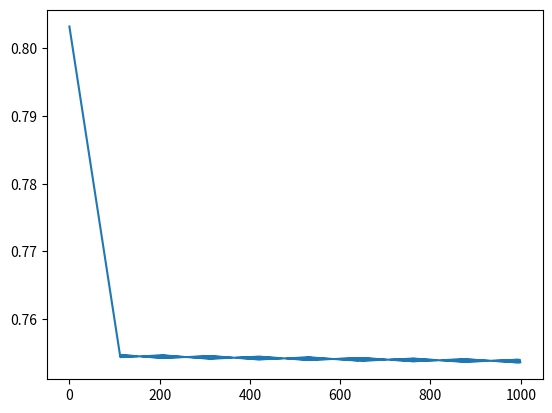

Reproduce this figure in Python.
import matplotlib.pyplot as plt
import numpy as np

X = np.array([#todo add more for better prediction
    [2021, 112_000], # CAR1
    [2012, 141_000], # CAR2
    [2006, 243_000], # CAR3
    [2012, 225_000], # CAR3
    [2020, 185_000]  # CAR3
]) # + 2000 (5x2)

Y = np.array([#prices
    [42_500], # dot product is 2d operation
    [18_900],
    [7350],
    [13_899],
    [29_490]
]) # * 1000 (5x1)

#change this to some transformation matrix
W_1 = np.array([
    [0,0,0,0],
    [0,0,0,0]
])#(2,4)
W_1 = np.random.randn(2,4)

# W dont have add dim as they are exact the same for every car
# y' = W_1 @ X[0] +b_1 # (2x4)@(5x2 ,1 (additional dimension)) + (4,) -> (5,4) # 5 cars projection to 4 dimensions
b_1 = np.array([0.,0.,0.,0.]) # (4, )

#a= np.array([1,2,3]) # (3,)
#b= [[1],[2],[3]] # 3 ROWS 1 COL - added extra dimension
#b = a[:, None] # add additional dimension
#b = a.expand_dims(axis=1) # alternative to prev (3,1)
#a = b [: , 0] # remove dimension (3,)  => [1,2,3]

# y'' = W_2 @ y'  scalar result
W_2 = np.random.randn(4,1)
b_2 = np.zeros(1,) # 1d

# Linear(x,W,b) = W . x + b
def linear(W, b, x): # connect cars with features
    out = W.T @ x[:, :, None] # (B, in_features, 1extra dim); in derivative no need for .T
    out = out[:,:,0]+b # W = (in_features, out_features)
    return out
    #return 0 #TODO

# sig(x) = 1 / ...
def sigmoid(x):
    out = (1. / (1.+np.exp(-x)))
    return out

# y' = Model (x, W_1, b_1, W_2, b_2) = Linear(sig(Linear(x, W_1, b_1)), W_2, b_2)
def model(x, W_1, b_1, W_2, b_2):
    out = linear(W_1, b_1, x)
    out = sigmoid(out)
    out = linear(W_2, b_2, out)
    return out

def loss_mae(y_prim, y):
    out = np.mean(np.abs(y_prim -y))
    return out
    #return 0 #TODO

def dW_linear(W, b, x): #  (W@x+b)/dW = x
    return x #TODO

def db_linear(W, b, x): #(W@x+b) / dB
    return 1 #TODO

def dx_linear(W, b, x): #(W@x+b) / dW
    return W #TODO

X_mean = np.mean(X,axis=0) # keep
X_std= np.std(X, axis=0) # keep for future calculation if new data will be added
X = (X-X_mean)/X_std

Y_mean = np.mean(Y,axis=0) # keep
Y_std= np.std(Y, axis=0) # keep to be able to reverse cnormalization for analyzing
Y = (Y-Y_mean)/Y_std

"""
feature normalization is required to use with exp
 e.g. minmax, etc
 the better approach is  to use normal std
"""
def dx_sigmoid(x):
    out = np.exp(-x)/(1. + np.exp(-x))**2
    return out #TODO

def dy_prim_loss_mae(y_prim, y):
    out = (y_prim - y)/ (np.abs(y_prim-y) + 1e-8)
    return out #TODO

def dW_1_loss(x, W_1, b_1, W_2, b_2, y_prim, y):
    out_1 = dy_prim_loss_mae(y_prim, y) # 5x1
    out_2 = dx_linear( W_2, b_2, x=sigmoid(linear(W_1, b_1, x))) # 4x1
    out_3 = dx_sigmoid(x=linear(W_1, b_1, x)) # 5x4
    out_4 = dW_linear(W_1, b_1, x) # 5x2
    out_5 = (out_2 @ out_1[:, :, None])[:, :, 0]  # repeat the same weights for each cars and return original dimensions
    out_6 = out_5 * out_3
    out_7 = out_4[:,:, None] @ out_6[:, None,:]
    dW_1 = np.mean(out_7, axis=0)
    return dW_1 #TODO


def db_1_loss(x, W_1, b_1, W_2, b_2, y_prim, y):
    out_1 = dy_prim_loss_mae(y_prim, y) # 5x1
    out_2 = dx_linear( W_2, b_2, x=sigmoid(linear(W_1, b_1, x))) # 4x1
    out_3 = dx_sigmoid(x=linear(W_1, b_1, x)) # 5x4
    out_4 = db_linear(W_1, b_1, x) # 5x2
    out_5 = (out_2 @ out_1[:,:, None])[:,:,0] # repeat the same weights for each cars and return original dimensions
    out_6 = out_5 * out_3
    db_1 = np.mean(out_6 * out_4, axis=0)# without axis calculates 1 scalar value; with axis calculates mean for each column
    assert b_1.shape == db_1.shape # safety check
    return db_1 #TODO

def dW_2_loss(x, W_1, b_1, W_2, b_2, y_prim, y):
    out_1 = dy_prim_loss_mae(y_prim, y) #5x1
    _sigmoid=sigmoid(linear(W_1, b_1, x))  # 5x4
    out_2 = dW_linear(W_2, b_2, x=_sigmoid)
    out_3 = out_1[:, :,None] @ out_2[:, None, :]
    dW_2 = np.mean(out_3, axis=0).T # transpose works on 2 dimensions
    assert W_2.shape == dW_2.shape
    return dW_2  # TODO

def db_2_loss(x, W_1, b_1, W_2, b_2, y_prim, y):
    out_1 = dy_prim_loss_mae(y_prim, y)
    _sigmoid=sigmoid(linear(W_1, b_1, x))  # 4x1
    out_2 = db_linear(W_2, b_2, x=_sigmoid)
    db_2 = np.mean(out_1 * out_2, axis=0)
    assert b_2.shape == db_2.shape
    return db_2 #TODO

# MAE:derivatives always points to minimum, so even if loss jumps overs 0 to negative side, the next step will became abs(smaller)
# is good for dirty dataset
# MSE
# is good for clean dataset - will not step back, like in  case of MAE
learning_rate = 1e-2
losses = []
for epoch in range(1000):

    Y_prim = model(X, W_1, b_1, W_2, b_2)
    loss = loss_mae(Y_prim, Y)

    #TODO SGD
    #dW_1 = np.sum(dW_1_loss(X, W_1, b_1, W_2, b_2, Y_prim, y))
    db_1 = db_1_loss(X, W_1, b_1, W_2, b_2, Y_prim, Y)
    db_2 = db_2_loss(X, W_1, b_1, W_2, b_2, Y_prim, Y)
    dW_1 = np.sum(dW_1_loss(X, W_1, b_1, W_2, b_2, Y_prim, Y))
    dW_2 = np.sum(dW_2_loss(X, W_1, b_1, W_2, b_2, Y_prim, Y))

    b_2 -= db_2 * learning_rate
    b_1 -= db_1 * learning_rate

    Y_prim_real = Y_prim * Y_std + Y_mean
    Y_real = Y* Y_std + Y_mean

    print(f'Y_prim: {Y_prim}; Y: {Y};')
    print(f'Y_prim_real:{Y_prim_real} Y_real:{Y_real}')
    print(f'loss: {loss}')
    losses.append(loss)

plt.plot(losses)
plt.show()